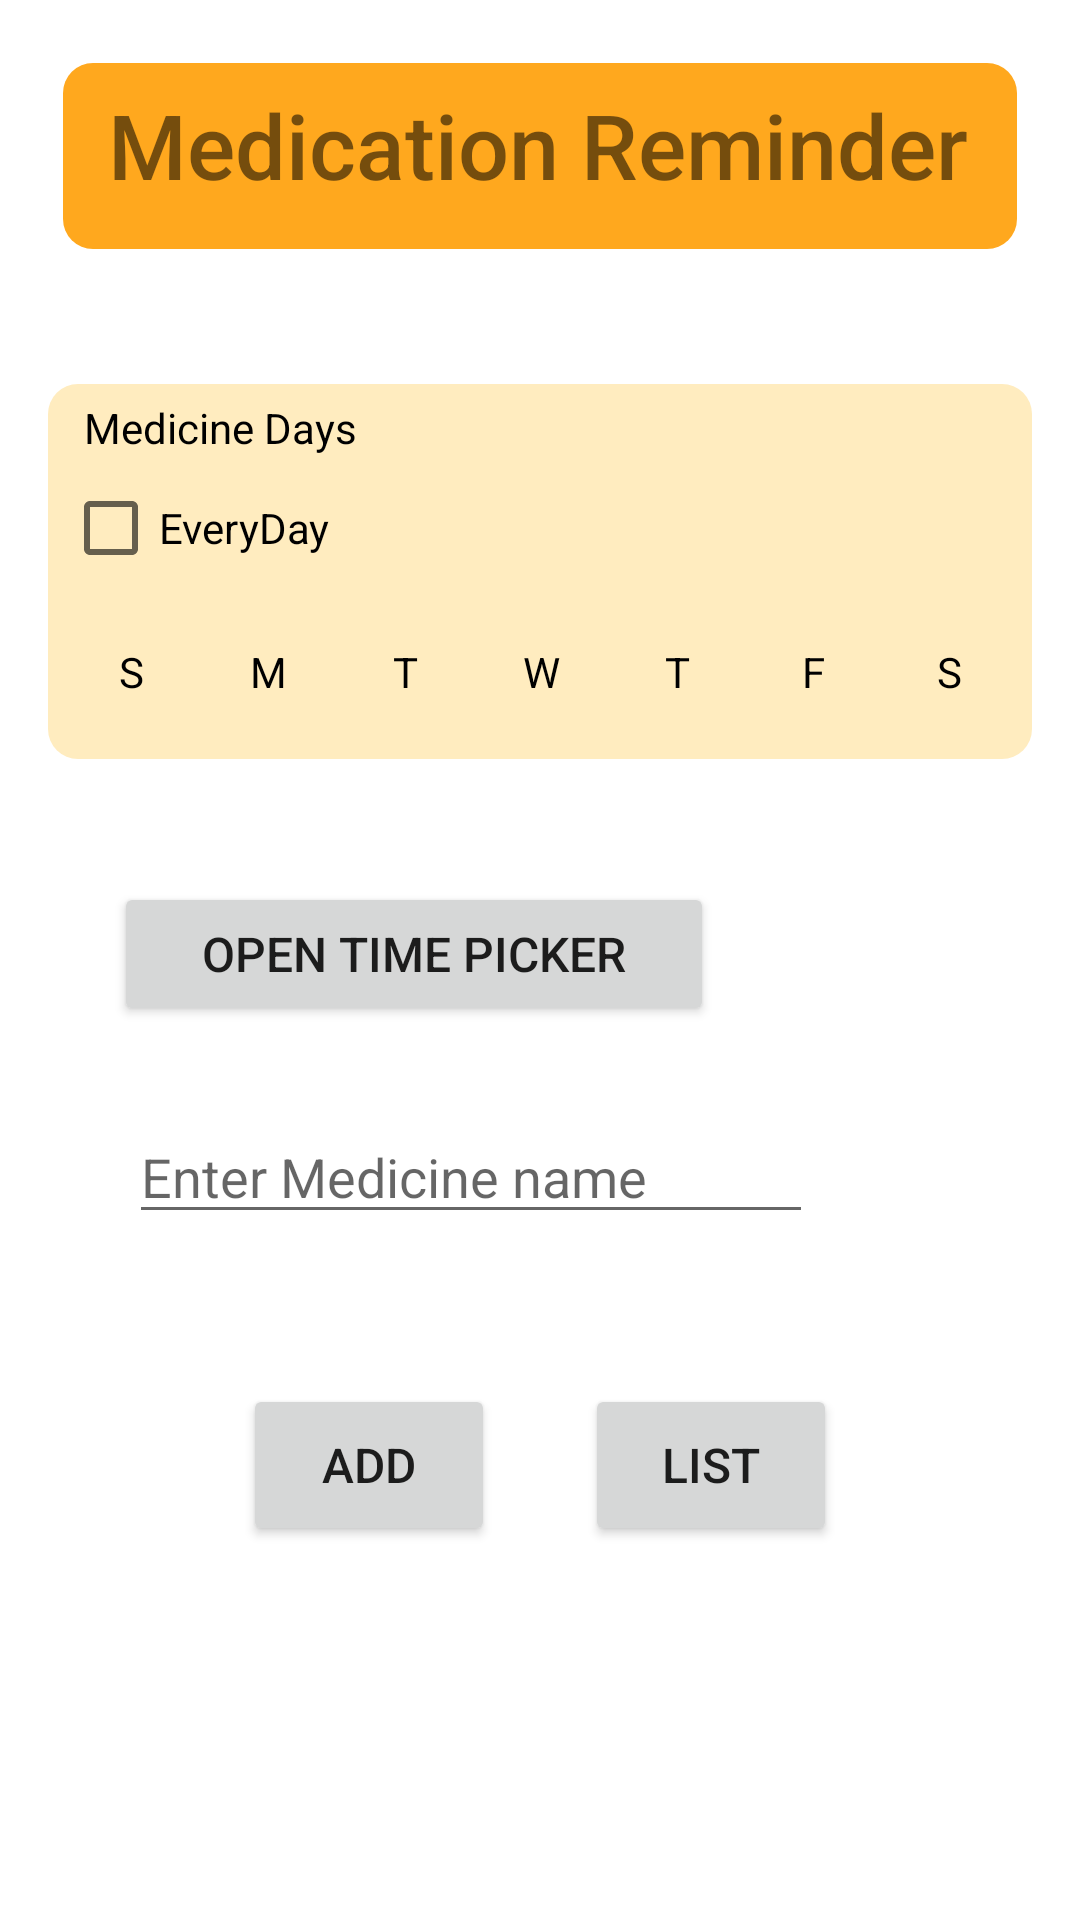

Layout XML and referenced resources for this Android screen:
<!-- AndroidManifest.xml: application theme AppTheme -->
<!-- res/layout/activity_medicationreminder.xml -->
<?xml version="1.0" encoding="utf-8"?>
<RelativeLayout xmlns:android="http://schemas.android.com/apk/res/android"
    xmlns:app="http://schemas.android.com/apk/res-auto"
    xmlns:tools="http://schemas.android.com/tools"
    android:layout_width="match_parent"
    android:layout_height="match_parent"
    android:orientation="vertical"
    android:padding="16dp"
    tools:context=".medicationreminder">




    <TextView
        android:id="@+id/head"
        android:layout_width="match_parent"
        android:layout_height="62dp"
        android:layout_marginLeft="5dp"
        android:layout_marginTop="5dp"
        android:layout_marginRight="5dp"
        android:background="@drawable/custom_button"
        android:fontFamily="sans-serif-medium"
        android:paddingLeft="15dp"
        android:paddingTop="7dp"
        android:paddingBottom="8dp"
        android:text="Medication Reminder"
        android:textColor="@color/common_google_signin_btn_text_dark_focused"
        android:textSize="30sp"
        android:textStyle="normal" />



    <Button
        android:id="@+id/button_timepicker"
        android:layout_width="267dp"

        android:layout_height="wrap_content"
        android:layout_alignParentStart="true"
        android:layout_alignParentLeft="true"
        android:layout_alignParentTop="true"
        android:layout_alignParentEnd="true"
        android:layout_alignParentRight="true"
        android:layout_marginStart="22dp"
        android:layout_marginLeft="22dp"
        android:layout_marginTop="278dp"
        android:layout_marginEnd="106dp"
        android:layout_marginRight="106dp"
        android:text="Open Time Picker"
        android:textSize="16dp"/>

    <LinearLayout
        android:layout_width="366dp"
        android:layout_height="wrap_content"
        android:layout_alignParentTop="true"
        android:layout_marginTop="112dp"
        android:orientation="vertical"
        android:background="@drawable/custom_button"
        android:backgroundTint="#ffecbf"
        android:padding="5dp">

        <TextView
            android:layout_width="match_parent"
            android:layout_height="wrap_content"
            android:paddingLeft="7dp"
            android:text="Medicine Days"
            android:textColor="@color/design_default_color_on_secondary" />

        <CheckBox
            android:id="@+id/every_day"
            android:layout_width="wrap_content"
            android:layout_height="wrap_content"
            android:text="EveryDay" />


        <LinearLayout
            android:id="@+id/checkbox_layout"
            android:layout_width="match_parent"
            android:layout_height="wrap_content"
            android:orientation="horizontal"
            android:weightSum="7">

            <CheckBox
                android:id="@+id/dv_sunday"
                android:layout_width="40dp"
                android:layout_height="40dp"
                android:layout_margin="4dp"
                android:layout_weight="1"
                android:background="@drawable/background_day_view"
                android:button="@null"
                android:gravity="center"
                android:text="S" />

            <CheckBox
                android:id="@+id/dv_monday"
                android:layout_width="40dp"
                android:layout_height="40dp"
                android:layout_margin="4dp"
                android:layout_weight="1"
                android:background="@drawable/background_day_view"
                android:button="@null"
                android:gravity="center"
                android:text="M" />


            <CheckBox
                android:id="@+id/dv_tuesday"
                android:layout_width="40dp"
                android:layout_height="40dp"
                android:layout_margin="4dp"
                android:layout_weight="1"
                android:background="@drawable/background_day_view"
                android:button="@null"
                android:gravity="center"
                android:text="T" />

            <CheckBox
                android:id="@+id/dv_wednesday"
                android:layout_width="40dp"
                android:layout_height="40dp"
                android:layout_margin="4dp"
                android:layout_weight="1"
                android:background="@drawable/background_day_view"
                android:button="@null"
                android:gravity="center"
                android:text="W" />

            <CheckBox
                android:id="@+id/dv_thursday"
                android:layout_width="40dp"
                android:layout_height="40dp"
                android:layout_margin="4dp"
                android:layout_weight="1"
                android:background="@drawable/background_day_view"
                android:button="@null"
                android:gravity="center"
                android:text="T" />

            <CheckBox
                android:id="@+id/dv_friday"
                android:layout_width="40dp"
                android:layout_height="40dp"
                android:layout_margin="4dp"
                android:layout_weight="1"
                android:background="@drawable/background_day_view"
                android:button="@null"
                android:gravity="center"
                android:text="F" />


            <CheckBox
                android:id="@+id/dv_saturday"
                android:layout_width="40dp"
                android:layout_height="40dp"
                android:layout_margin="4dp"
                android:layout_weight="1"
                android:background="@drawable/background_day_view"
                android:button="@null"
                android:gravity="center"
                android:text="S" />


        </LinearLayout>

    </LinearLayout>

    <EditText
        android:id="@+id/medicine"
        android:layout_width="295dp"
        android:layout_height="wrap_content"
        android:layout_below="@+id/button_timepicker"
        android:layout_alignParentStart="true"
        android:layout_alignParentEnd="true"
        android:layout_marginStart="27dp"
        android:layout_marginTop="28dp"
        android:layout_marginEnd="73dp"
        android:ems="10"
        android:gravity="start|top"
        android:hint="Enter Medicine name"
        android:inputType="textMultiLine" />

<LinearLayout
    android:layout_width="match_parent"
    android:layout_height="400dp"
    android:layout_below="@+id/medicine"
    android:padding="50dp"
    android:gravity="center_horizontal">

    <Button
        android:id="@+id/add"
        android:layout_width="84dp"
        android:layout_height="54dp"
        android:layout_below="@+id/medicine"
        android:text="Add"
        android:textSize="16dp"/>

    <Button
        android:id="@+id/list"
        android:layout_width="84dp"
        android:layout_height="54dp"
        android:layout_below="@+id/medicine"
        android:layout_marginLeft="30dp"
        android:text="List"
        android:textSize="16dp"/>

</LinearLayout>



</RelativeLayout>
<!-- resources referenced by this layout -->
<resources>
  <!-- drawable background_day_view (drawable) -->
  <?xml version="1.0" encoding="utf-8"?>
  <selector xmlns:android="http://schemas.android.com/apk/res/android">
      <item android:state_checked="true">
          <shape android:shape="oval">
              <solid android:color="@color/pale_yellow" />
          </shape>
      </item>
      <item android:state_checked="false">
          <shape android:shape="oval">
              <solid android:color="@android:color/transparent"/>
          </shape>
      </item>
  </selector>
  <!-- drawable custom_button (drawable) -->
  <?xml version="1.0" encoding="utf-8"?>
  <shape xmlns:android="http://schemas.android.com/apk/res/android" android:shape="rectangle">
  
      <solid android:color="#ffa81e"/>
      <corners android:radius="10dp"/>
  
  </shape>
  <style name="AppTheme" parent="Theme.MaterialComponents.Light.DarkActionBar">
          
          <item name="colorPrimary">@color/pale_yellow</item>
          <item name="colorPrimaryDark">@color/pale_yellow</item>
          <item name="colorAccent">@color/pale_yellow</item>
  
      </style>
  <color name="pale_yellow">#ffa81e</color>
</resources>
